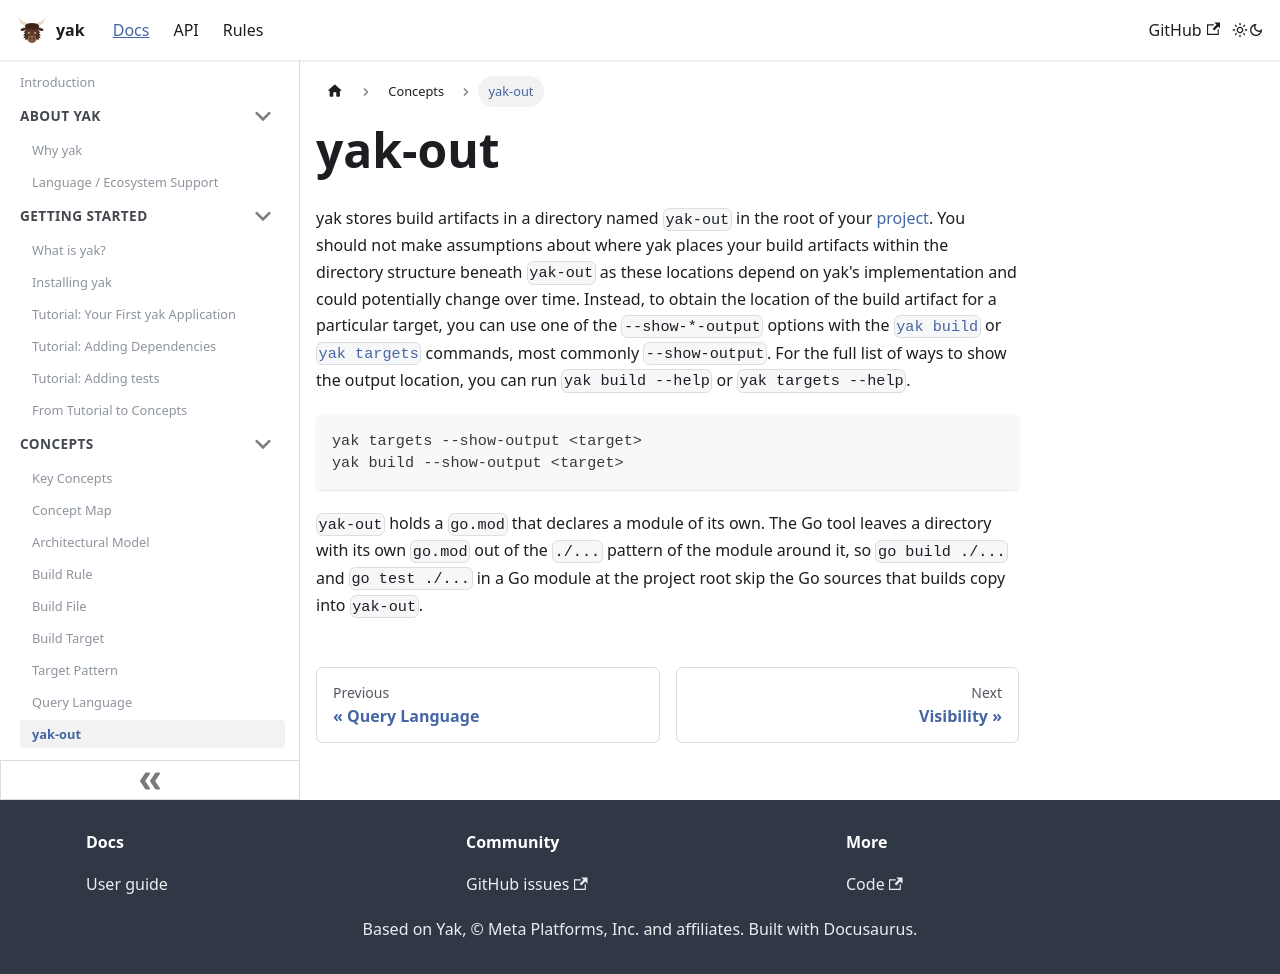

repository: rdeusser/yak · page: docs/concepts/yak_out/index.html · generator: docusaurus

---
id: yak_out
title: yak-out
---

# yak-out

yak stores build artifacts in a directory named `yak-out` in the root of your
[project](glossary.md#project). You should not make assumptions about where
yak places your build artifacts within the directory structure beneath
`yak-out` as these locations depend on yak's implementation and could
potentially change over time. Instead, to obtain the location of the build
artifact for a particular target, you can use one of the `--show-*-output`
options with the [`yak build`](../../users/commands/build) or
[`yak targets`](../../users/commands/targets) commands, most commonly
`--show-output`. For the full list of ways to show the output location, you can
run `yak build --help` or `yak targets --help`.

```sh
yak targets --show-output <target>
yak build --show-output <target>
```

`yak-out` holds a `go.mod` that declares a module of its own. The Go tool leaves
a directory with its own `go.mod` out of the `./...` pattern of the module
around it, so `go build ./...` and `go test ./...` in a Go module at the
project root skip the Go sources that builds copy into `yak-out`.
